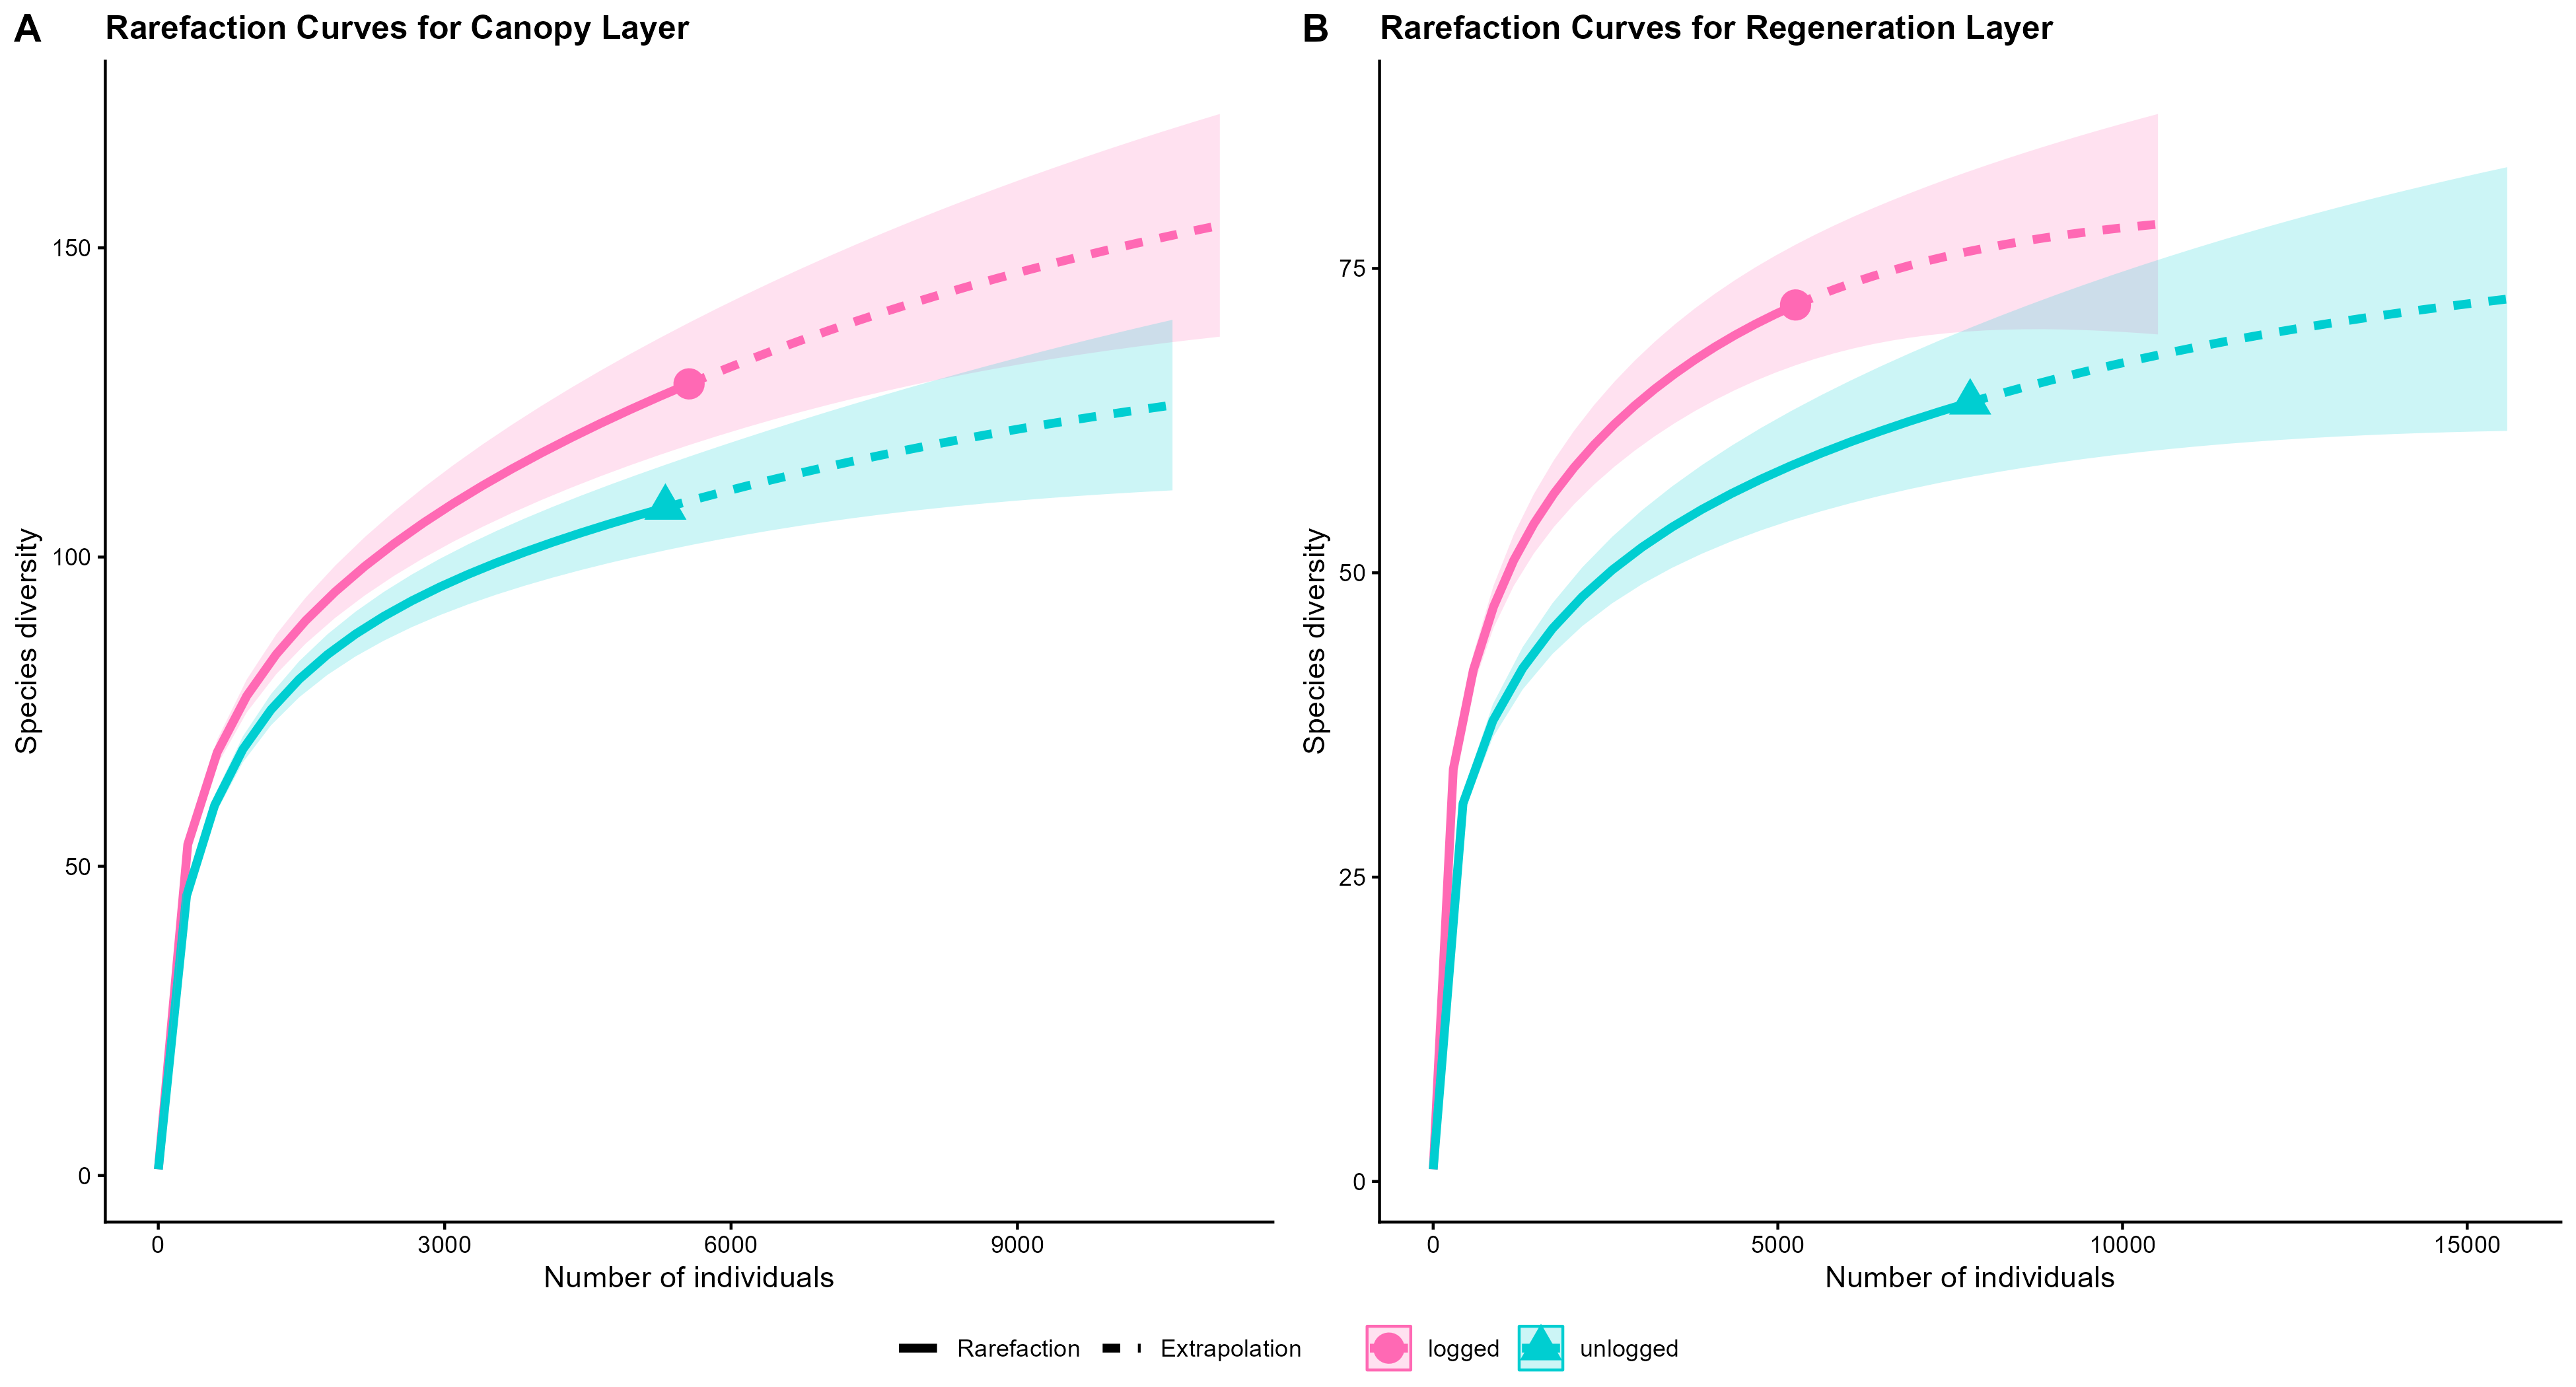

Generate this figure with R:
# =============================================================================
# Rarefaction and Extrapolation Curves for Canopy and Regeneration Layers
# Using the iNEXT package
# =============================================================================

# Load required libraries
library(tidyverse)
library(iNEXT)

# =============================================================================
# 1. Read and prepare data
# =============================================================================

# Read the canopy layer data
canopy <- read.csv("canopy_plotid.csv")

# Read the regeneration layer data
reg <- read.csv("reg_plotid.csv")

# Rename columns: 'spec' -> 'species', 'comp'/'compartment' -> 'compartment'
canopy <- canopy %>%
  rename(species = spec)

reg <- reg %>%
  rename(species = spec,
         compartment = comp)

# Map compartment codes to descriptive names in regeneration data
# N3 = logged, N15 = unlogged
reg <- reg %>%
  mutate(compartment = case_when(
    compartment == "N3"  ~ "logged",
    compartment == "N15" ~ "unlogged"
  ))

# =============================================================================
# 2. Aggregate abundance by species and compartment (for each layer)
# =============================================================================

# Canopy layer: total abundance per species per compartment
canopy_agg <- canopy %>%
  group_by(compartment, species) %>%
  summarise(abundance = sum(abundance), .groups = "drop")

# Regeneration layer: total abundance per species per compartment
reg_agg <- reg %>%
  group_by(compartment, species) %>%
  summarise(abundance = sum(abundance), .groups = "drop")

# =============================================================================
# 3. Convert to named abundance vectors (input format for iNEXT)
# =============================================================================

# Function to create a named abundance vector from aggregated data
make_abundance_vector <- function(df, comp_name) {
  df_sub <- df %>% filter(compartment == comp_name)
  abund <- df_sub$abundance
  names(abund) <- df_sub$species
  return(abund)
}

# Canopy layer abundance vectors
canopy_logged   <- make_abundance_vector(canopy_agg, "logged")
canopy_unlogged <- make_abundance_vector(canopy_agg, "unlogged")

# Regeneration layer abundance vectors
reg_logged   <- make_abundance_vector(reg_agg, "logged")
reg_unlogged <- make_abundance_vector(reg_agg, "unlogged")

# Create named lists for iNEXT
canopy_list <- list(logged = canopy_logged, unlogged = canopy_unlogged)
reg_list    <- list(logged = reg_logged, unlogged = reg_unlogged)

# =============================================================================
# 4. Run iNEXT analysis
# =============================================================================

# Run iNEXT for both layers (q = 0 for species richness)
canopy_inext <- iNEXT(canopy_list, q = 0, datatype = "abundance")
reg_inext    <- iNEXT(reg_list, q = 0, datatype = "abundance")

# =============================================================================
# 5. Plot rarefaction and extrapolation curves
# =============================================================================

# Define custom colours matching the figure: pink for logged, cyan for unlogged
custom_colours <- c("logged" = "#FF69B4", "unlogged" = "#00CED1")

# --- Panel A: Canopy Layer ---
p_canopy <- ggiNEXT(canopy_inext, type = 1) +
  scale_colour_manual(values = custom_colours) +
  scale_fill_manual(values = custom_colours) +
  scale_shape_manual(values = c(logged = 16, unlogged = 17)) +
  labs(
    title = "Rarefaction Curves for Canopy Layer",
    x = "Number of individuals",
    y = "Species diversity"
  ) +
  theme_classic() +
  theme(
    plot.title = element_text(face = "bold", size = 12),
    legend.position = "bottom",
    legend.title = element_blank()
  )

# --- Panel B: Regeneration Layer ---
p_reg <- ggiNEXT(reg_inext, type = 1) +
  scale_colour_manual(values = custom_colours) +
  scale_fill_manual(values = custom_colours) +
  scale_shape_manual(values = c(logged = 16, unlogged = 17)) +
  labs(
    title = "Rarefaction Curves for Regeneration Layer",
    x = "Number of individuals",
    y = "Species diversity"
  ) +
  theme_classic() +
  theme(
    plot.title = element_text(face = "bold", size = 12),
    legend.position = "bottom",
    legend.title = element_blank()
  )

# =============================================================================
# 6. Combine into a two-panel figure (A and B)
# =============================================================================

library(ggpubr)

combined_plot <- ggarrange(
  p_canopy, p_reg,
  labels = c("A", "B"),
  ncol = 2, nrow = 1,
  common.legend = TRUE,
  legend = "bottom"
)

# Save the combined figure
ggsave("rarefaction_curves.png", combined_plot, width = 13, height = 7, dpi = 300)

# Print to screen
print(combined_plot)
